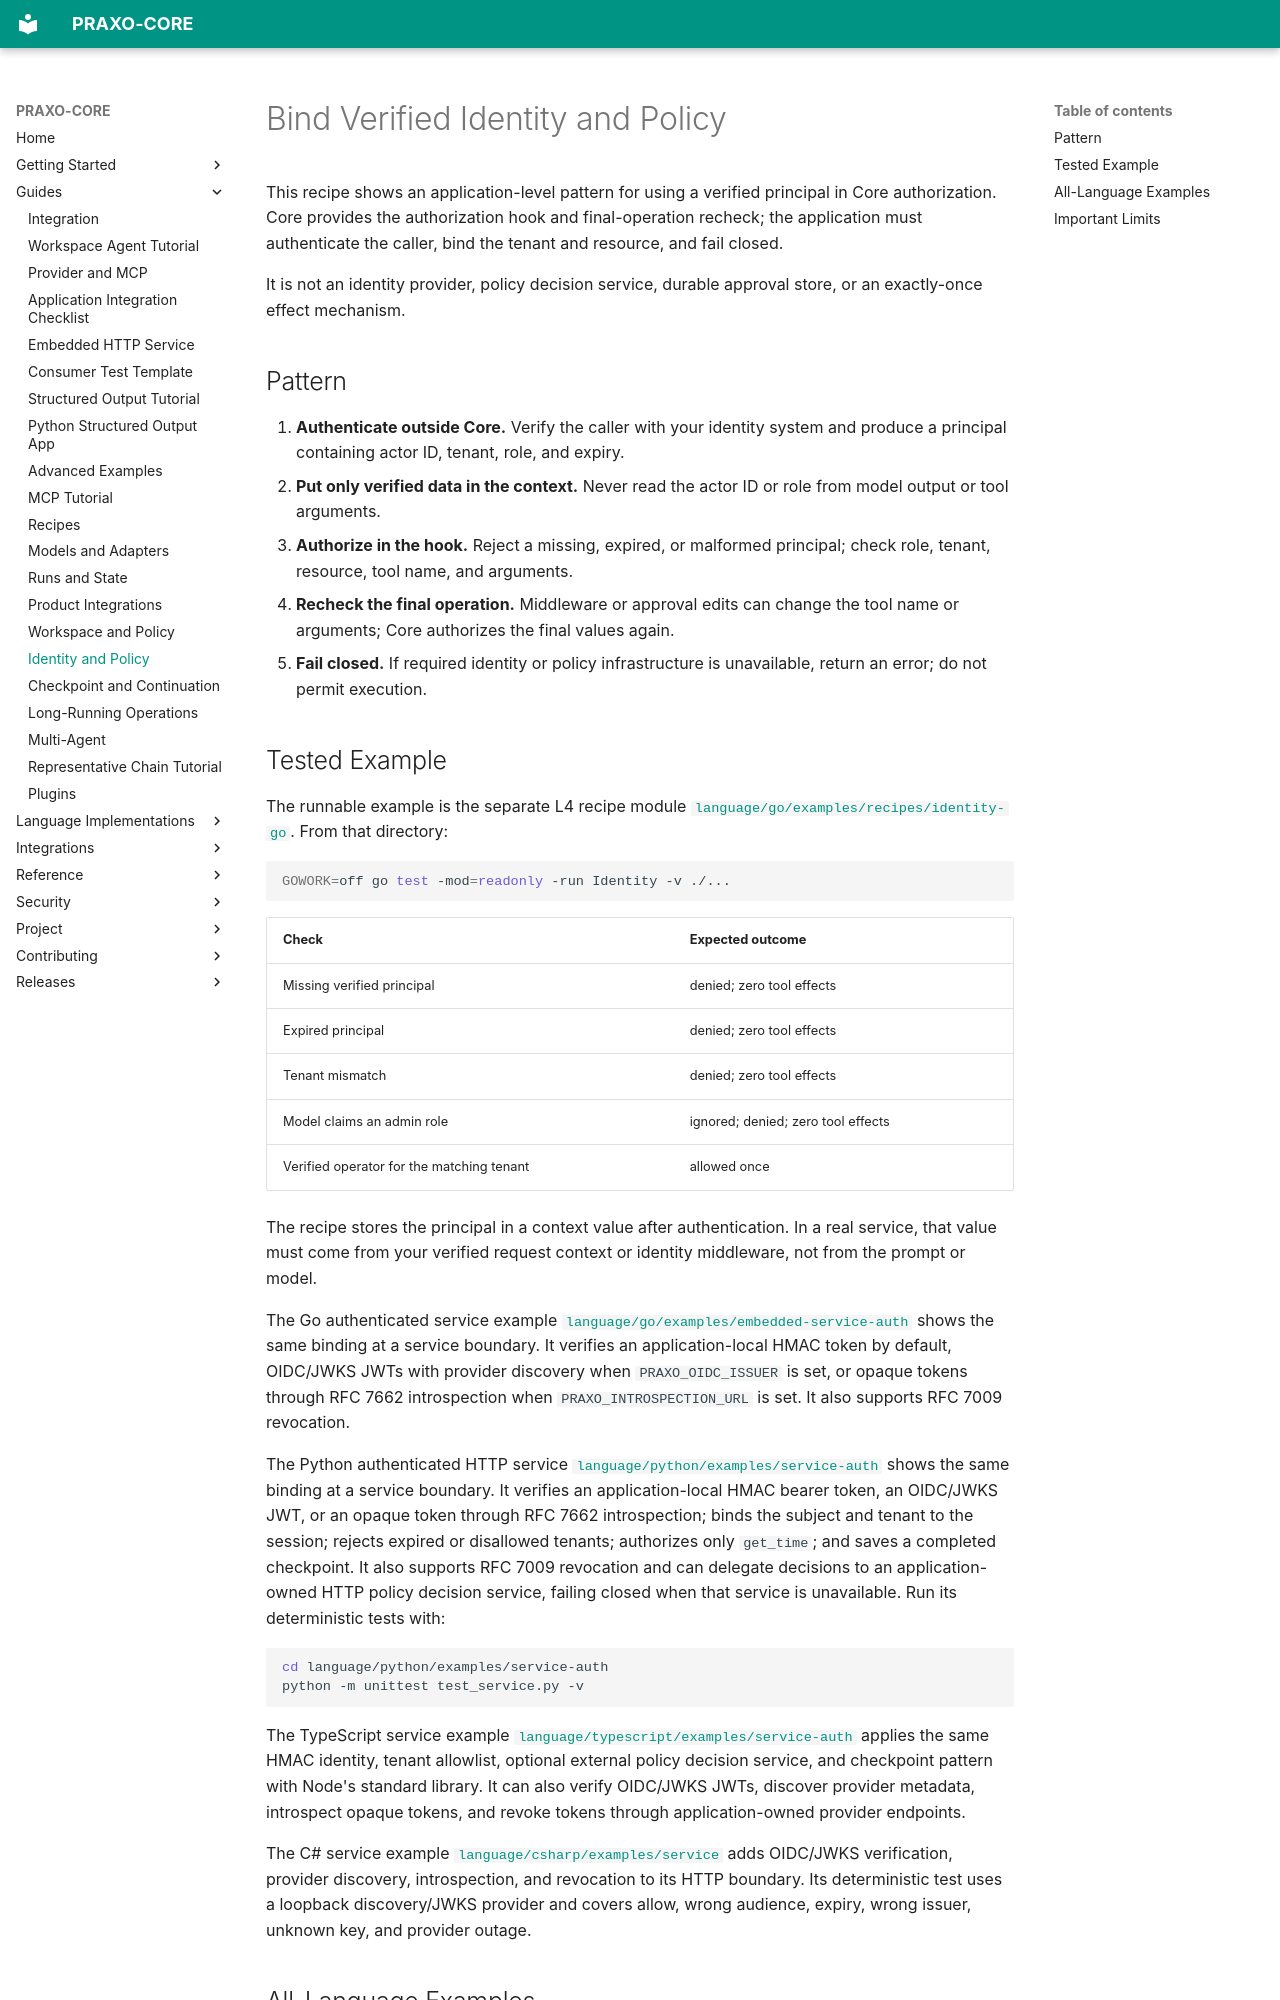

repository: axisvela/praxo-core · page: guides/identity-policy/index.html · generator: mkdocs

# Bind Verified Identity and Policy

This recipe shows an application-level pattern for using a verified principal in
Core authorization. Core provides the authorization hook and final-operation
recheck; the application must authenticate the caller, bind the tenant and
resource, and fail closed.

It is not an identity provider, policy decision service, durable approval store,
or an exactly-once effect mechanism.

## Pattern

1. **Authenticate outside Core.** Verify the caller with your identity system
   and produce a principal containing actor ID, tenant, role, and expiry.
2. **Put only verified data in the context.** Never read the actor ID or role
   from model output or tool arguments.
3. **Authorize in the hook.** Reject a missing, expired, or malformed principal;
   check role, tenant, resource, tool name, and arguments.
4. **Recheck the final operation.** Middleware or approval edits can change the
   tool name or arguments; Core authorizes the final values again.
5. **Fail closed.** If required identity or policy infrastructure is unavailable,
   return an error; do not permit execution.
